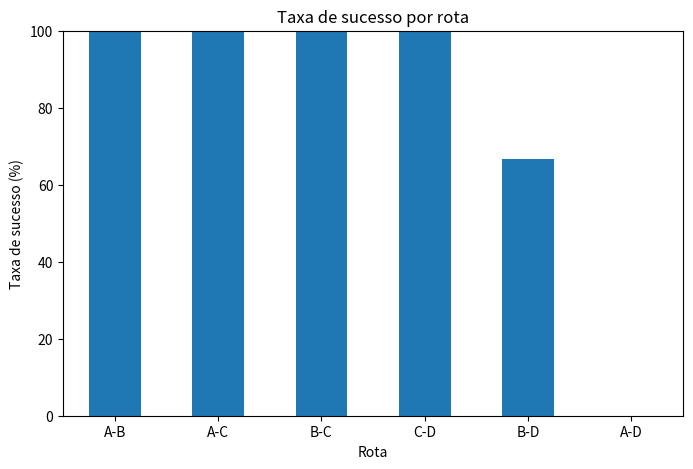
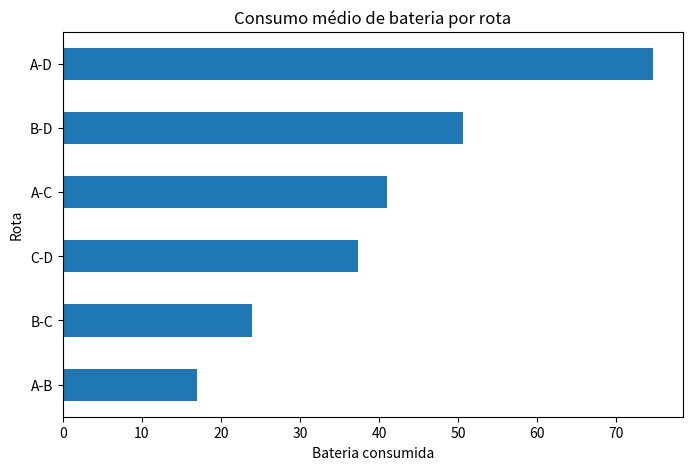
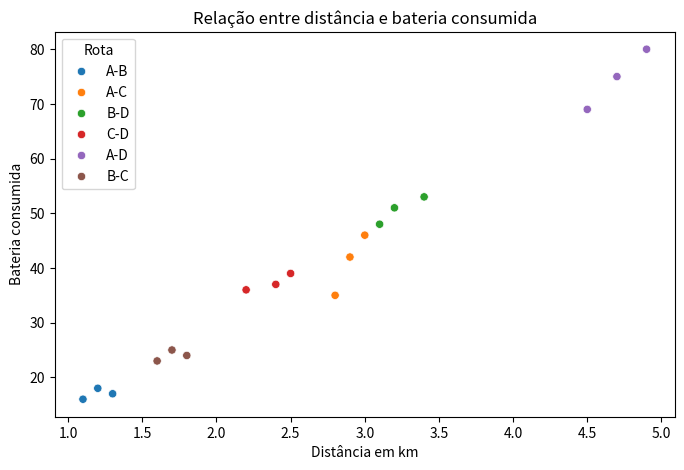
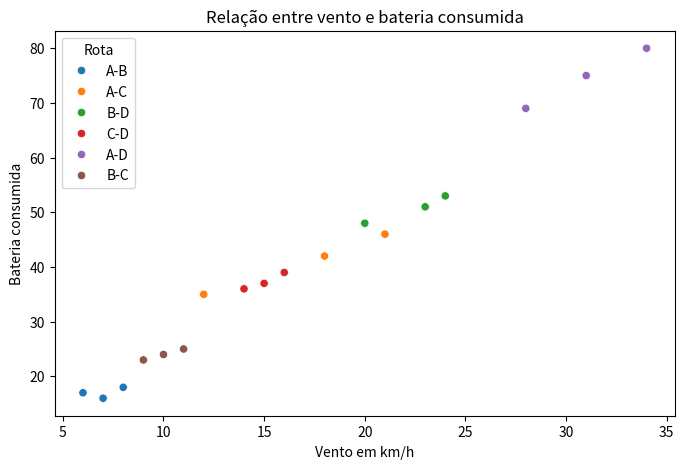

These charts were generated, in order, by the following Python code:
import pandas as pd
import matplotlib.pyplot as plt
import seaborn as sns

dados_drones = {
    "Drone": [
        "D01", "D02", "D03", "D04", "D05", "D06",
        "D07", "D08", "D09", "D10", "D11", "D12",
        "D13", "D14", "D15", "D16", "D17", "D18"
    ],
    "Rota": [
        "A-B", "A-C", "B-D", "C-D", "A-D", "B-C",
        "A-B", "A-C", "B-D", "C-D", "A-D", "B-C",
        "A-B", "A-C", "B-D", "C-D", "A-D", "B-C"
    ],
    "Distancia_Km": [
        1.2, 2.8, 3.1, 2.4, 4.5, 1.8,
        1.3, 2.9, 3.4, 2.2, 4.7, 1.6,
        1.1, 3.0, 3.2, 2.5, 4.9, 1.7
    ],
    "Vento_Kmh": [
        8, 12, 20, 15, 28, 10,
        6, 18, 24, 14, 31, 9,
        7, 21, 23, 16, 34, 11
    ],
    "Bateria_Consumida": [
        18, 35, 48, 37, 69, 24,
        17, 42, 53, 36, 75, 23,
        16, 46, 51, 39, 80, 25
    ],
    "Tempo_Minutos": [
        7, 15, 18, 13, 27, 10,
        6, 16, 20, 12, 29, 9,
        6, 17, 19, 14, 31, 10
    ],
    "Entrega_Sucesso": [
        True, True, True, True, False, True,
        True, True, False, True, False, True,
        True, True, True, True, False, True
    ]
}

df_drones = pd.DataFrame(dados_drones)

print("DataFrame:")
print(df_drones)

taxa_sucesso_geral = df_drones["Entrega_Sucesso"].mean() * 100

print("\nTaxa geral de sucesso das entregas:")
print(f"{taxa_sucesso_geral:.2f}%")

taxa_sucesso_rota = df_drones.groupby("Rota")["Entrega_Sucesso"].mean() * 100

print("\nTaxa de sucesso por rota:")
print(taxa_sucesso_rota)

plt.figure(figsize=(8, 5))
taxa_sucesso_rota.sort_values(ascending=False).plot(kind="bar")
plt.title("Taxa de sucesso por rota")
plt.xlabel("Rota")
plt.ylabel("Taxa de sucesso (%)")
plt.xticks(rotation=0)
plt.ylim(0, 100)
plt.show()

consumo_medio_rota = df_drones.groupby("Rota")["Bateria_Consumida"].mean().sort_values(ascending=False)

print("\nConsumo médio de bateria por rota:")
print(consumo_medio_rota)

plt.figure(figsize=(8, 5))
consumo_medio_rota.plot(kind="barh")
plt.title("Consumo médio de bateria por rota")
plt.xlabel("Bateria consumida")
plt.ylabel("Rota")
plt.gca().invert_yaxis()
plt.show()

plt.figure(figsize=(8, 5))
sns.scatterplot(
    data=df_drones,
    x="Distancia_Km",
    y="Bateria_Consumida",
    hue="Rota"
)
plt.title("Relação entre distância e bateria consumida")
plt.xlabel("Distância em km")
plt.ylabel("Bateria consumida")
plt.show()

plt.figure(figsize=(8, 5))
sns.scatterplot(
    data=df_drones,
    x="Vento_Kmh",
    y="Bateria_Consumida",
    hue="Rota"
)
plt.title("Relação entre vento e bateria consumida")
plt.xlabel("Vento em km/h")
plt.ylabel("Bateria consumida")
plt.show()

correlacao_distancia_bateria = df_drones["Distancia_Km"].corr(df_drones["Bateria_Consumida"])
correlacao_vento_bateria = df_drones["Vento_Kmh"].corr(df_drones["Bateria_Consumida"])
correlacao_distancia_tempo = df_drones["Distancia_Km"].corr(df_drones["Tempo_Minutos"])
correlacao_vento_tempo = df_drones["Vento_Kmh"].corr(df_drones["Tempo_Minutos"])

print("\nCorrelação entre distância e bateria:")
print(correlacao_distancia_bateria)

print("\nCorrelação entre vento e bateria:")
print(correlacao_vento_bateria)

print("\nCorrelação entre distância e tempo:")
print(correlacao_distancia_tempo)

print("\nCorrelação entre vento e tempo:")
print(correlacao_vento_tempo)

def classificar_risco(bateria):
    if bateria >= 70:
        return "Alto"
    elif bateria >= 40:
        return "Médio"
    else:
        return "Baixo"

df_drones["Nivel_Risco"] = df_drones["Bateria_Consumida"].apply(classificar_risco)

print("\nDataFrame com a nova coluna Nivel_Risco:")
print(df_drones)

tabela_risco_rota = pd.crosstab(df_drones["Rota"], df_drones["Nivel_Risco"])

print("\nTabela de risco por rota:")
print(tabela_risco_rota)

print("\nConclusão:")
print("""
A taxa geral de sucesso das entregas é de 77.78%, o que indica que a maioria
das entregas experimentais foi concluída com sucesso.

As rotas com melhor taxa de sucesso são A-B, A-C, B-C e C-D, todas com 100%.
A rota A-D é a mais problemática, com 0% de sucesso.

A rota mais exigente é a A-D, pois apresenta o maior consumo médio de bateria,
com aproximadamente 74.67, além de ter a maior distância média e os maiores tempos médios.

Existe uma correlação muito forte entre distância e bateria consumida,
aproximadamente 0.99. Isto indica que, quanto maior é a distância da rota,
maior tende a ser o consumo de bateria.

Também existe uma correlação muito forte entre vento e bateria consumida,
aproximadamente 0.99, sugerindo que o vento pode ter impacto significativo
no consumo energético dos drones.

As rotas com maior risco operacional são sobretudo a A-D, que apresenta casos
de risco Alto, e a B-D, que apresenta vários casos de risco Médio.

Como recomendação, a empresa deve rever a rota A-D, testar limites de autonomia
em condições de vento elevado e definir critérios mínimos de bateria antes de iniciar
rotas mais longas ou mais expostas.
""")
